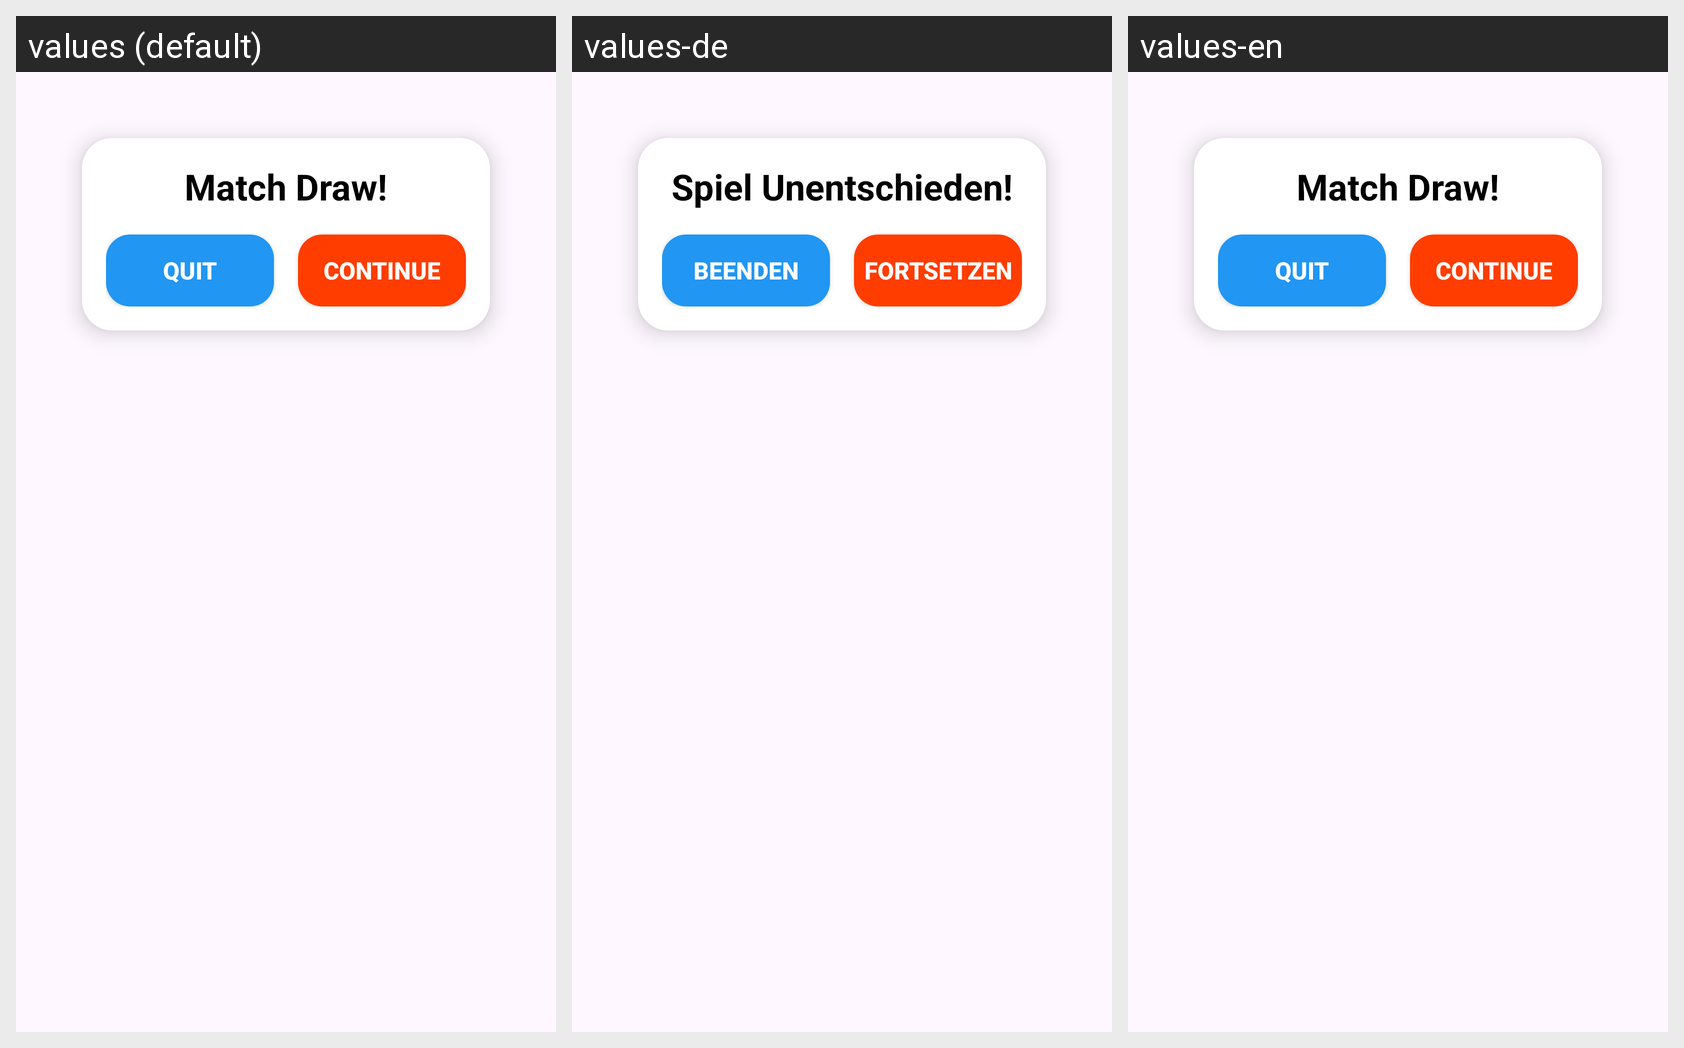

Translations of the strings shown on this Android screen, per locale in the grid:
Android screen res/layout/draw_dialog.xml rendered under 3 locales, left to right: values (default), values-de, values-en. Device: Nexus 5 (rendered at 1080×1920; each locale shown at half size, 540×960, under a caption strip naming it); theme Theme.TicTacToe.
Other locales in the repository, not shown: values-ar, values-fr, values-sp.
Strings drawn on this screen, with the default value and each locale's value (text and hints the layout hard-codes, and strings that could not be matched under every locale, appear in the picture but are not listed):

match_draw
  values: Match Draw!
  values-de: Spiel Unentschieden!
  values-en: Match Draw!

quit
  values: Quit
  values-de: Beenden
  values-en: Quit

con2
  values: Continue
  values-de: Fortsetzen
  values-en: Continue
